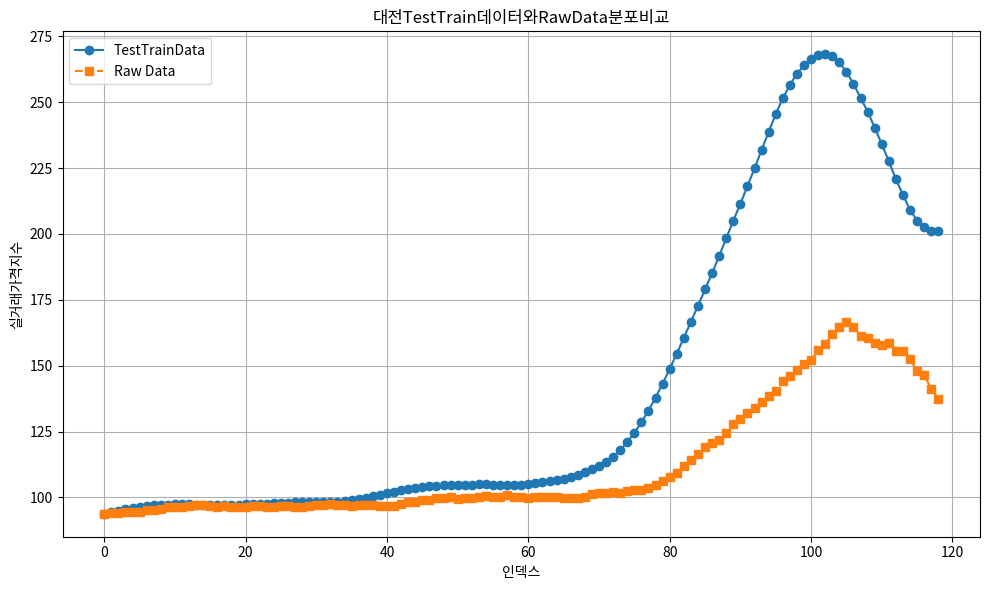

The matplotlib source for this figure:
# -*- coding: utf-8 -*-
"""
Created on Thu Jun 27 16:29:47 2024

[redacted]
"""
#%%
# 대전 데이터 비교
import matplotlib.pyplot as plt
import pandas as pd
import numpy as np
left_column = [
    93.83377838,94.34574127,94.88417816,95.41726685,95.91929626,96.33106232
,96.72261047,96.98783875,97.16903687,97.28424835,97.31344604,97.34779358
,97.35466766,97.29844666,97.2213974,97.15592194,97.11333466,97.16105652
,97.14689636,97.24032593,97.34712982,97.45960999,97.55260468,97.6757431
,97.82122803,97.94087219,98.04634094,98.15201569,98.27120972,98.33299255
,98.33434296,98.31157684,98.33843994,98.41175842,98.60124207,98.8928833
,99.35836029,99.84740448,100.372963,100.9146042,101.5400314,102.1416779
,102.7199936,103.2281189,103.6196518,103.9634628,104.2397919,104.4776993
,104.6028519,104.6912155,104.7218552,104.8243027,104.8947983,104.9399643
,104.9166412,104.8074188,104.7286377,104.6517868,104.5889206,104.758049
,104.9970322,105.3722382,105.7212524,106.1371994,106.5872879,107.1224365
,107.8144302,108.6039886,109.5443802,110.6678314,111.8682861,113.4139328
,115.4177094,117.9088821,121.0110321,124.5418015,128.5100098,132.9752808
,137.9015961,143.1854553,148.7279663,154.5354156,160.6053314,166.6531372
,172.7060547,178.9515381,185.1538239,191.6023102,198.3609009,205.0276947
,211.462265,218.1190491,224.883606,231.8297577,238.7619324,245.4246979
,251.4832153,256.524292,260.7415771,263.9630127,266.3575134,267.9024353
,268.164093,267.339447,265.0668945,261.5828552,256.8945923,251.7220459
,246.4317474,240.35849,234.0765991,227.5788116,220.7692719,214.7985992
,209.2197876,205.0079498,202.4791718,200.9894257,201.2674103
]

right_column = [
   93.8,93.9,94.1,94.3,94.6,94.6,95.1,95.4,95.7,96.3,96.3,96.4,96.8
,97.0,97.0,96.8,96.2,96.7,96.2,96.3,96.5,96.8,96.7,96.4,96.5,96.6,96.6
,96.3,96.5,96.8,97.1,97.2,97.4,97.3,97.2,96.7,97.0,97.2,97.2,96.7,96.8
,96.9,97.4,98.1,98.4,99.0,99.1,99.7,99.7,100.0,99.5,99.7,99.8,100.0,100.4
,100.2,100.3,100.8,100.0,100.1,99.7,100.1,100.1,100.3,100.1,99.6
,99.7,99.9,100.2,101.4,101.7,101.8,101.9,101.7,102.4,102.7,102.8,103.6
,104.7,106.3,107.7,109.1,111.8,114.3,116.3,119.2,120.8,121.9,124.4
,128.0,129.6,131.9,133.8,136.2,138.4,140.5,144.0,145.9,148.4,150.5
,152.0,155.9,158.4,161.9,164.6,166.4,164.6,161.2,160.6,158.5,157.8
,158.6,155.7,155.7,152.4,148.1,146.5,141.2,137.4
]

# 그래프 크기 설정
plt.figure(figsize=(10, 6))

# 왼쪽 열 데이터 그래프
plt.plot(left_column, label='TestTrainData', marker='o', linestyle='-')

# 오른쪽 열 데이터 그래프
plt.plot(right_column, label='Raw Data', marker='s', linestyle='--')

# 그래프 제목 및 축 이름 설정
plt.title('대전TestTrain데이터와RawData분포비교')
plt.xlabel('인덱스')
plt.ylabel('실거래가격지수')

# 범례 추가
plt.legend()

# 그래프 출력
plt.grid(True)
plt.tight_layout()
plt.show()
# 그래프 크기 설정
plt.figure(figsize=(12, 6))
